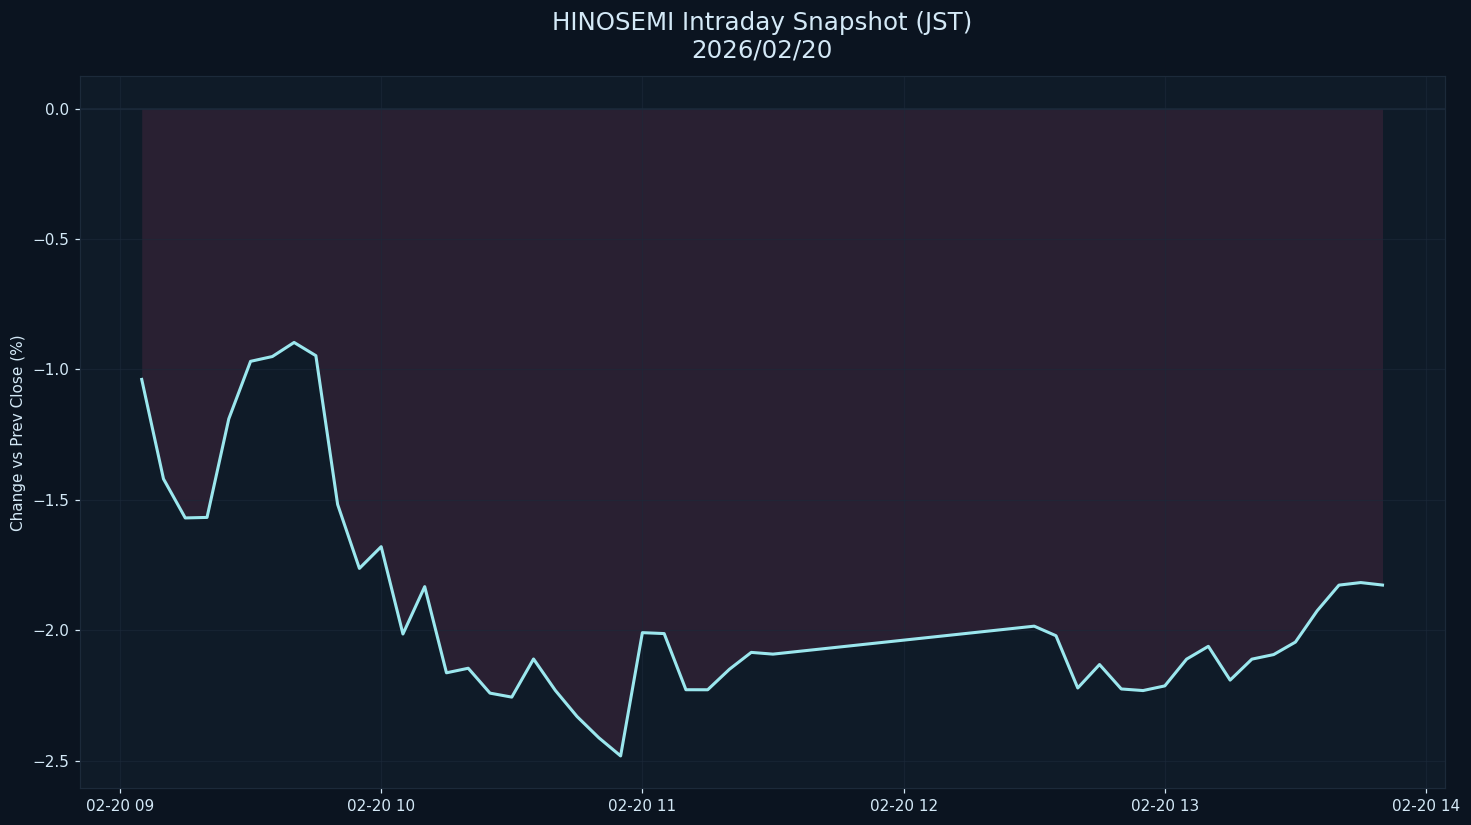

Data behind this chart, as committed beside it:
datetime_jst, pct
2026-02-20 09:05:00+09:00, -1.038
2026-02-20 09:10:00+09:00, -1.42
2026-02-20 09:15:00+09:00, -1.569
2026-02-20 09:20:00+09:00, -1.567
2026-02-20 09:25:00+09:00, -1.189
2026-02-20 09:30:00+09:00, -0.969
2026-02-20 09:35:00+09:00, -0.9506
2026-02-20 09:40:00+09:00, -0.8966
2026-02-20 09:45:00+09:00, -0.9472
2026-02-20 09:50:00+09:00, -1.517
2026-02-20 09:55:00+09:00, -1.763
2026-02-20 10:00:00+09:00, -1.679
2026-02-20 10:05:00+09:00, -2.014
2026-02-20 10:10:00+09:00, -1.833
2026-02-20 10:15:00+09:00, -2.163
2026-02-20 10:20:00+09:00, -2.145
2026-02-20 10:25:00+09:00, -2.241
2026-02-20 10:30:00+09:00, -2.256
2026-02-20 10:35:00+09:00, -2.11
2026-02-20 10:40:00+09:00, -2.23
2026-02-20 10:45:00+09:00, -2.33
2026-02-20 10:50:00+09:00, -2.412
2026-02-20 10:55:00+09:00, -2.481
2026-02-20 11:00:00+09:00, -2.009
2026-02-20 11:05:00+09:00, -2.012
2026-02-20 11:10:00+09:00, -2.228
2026-02-20 11:15:00+09:00, -2.228
2026-02-20 11:20:00+09:00, -2.149
2026-02-20 11:25:00+09:00, -2.084
2026-02-20 11:30:00+09:00, -2.091
2026-02-20 12:30:00+09:00, -1.984
2026-02-20 12:35:00+09:00, -2.021
2026-02-20 12:40:00+09:00, -2.221
2026-02-20 12:45:00+09:00, -2.131
2026-02-20 12:50:00+09:00, -2.225
2026-02-20 12:55:00+09:00, -2.231
2026-02-20 13:00:00+09:00, -2.213
2026-02-20 13:05:00+09:00, -2.11
2026-02-20 13:10:00+09:00, -2.061
2026-02-20 13:15:00+09:00, -2.191
2026-02-20 13:20:00+09:00, -2.11
2026-02-20 13:25:00+09:00, -2.093
2026-02-20 13:30:00+09:00, -2.045
2026-02-20 13:35:00+09:00, -1.925
2026-02-20 13:40:00+09:00, -1.827
2026-02-20 13:45:00+09:00, -1.817
2026-02-20 13:50:00+09:00, -1.826
